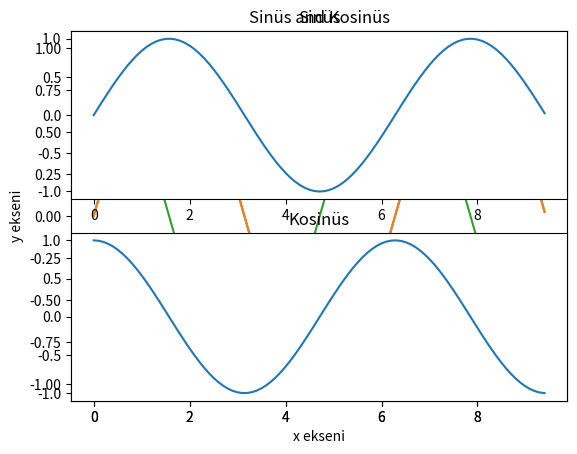

Reproduce this figure in Python.
import numpy as np
import matplotlib.pyplot as plt

# Sinüs eğrisinde her bir noktanın x ve y koordinatlarını hesaplayalım
x = np.arange(0, 3 * np.pi, 0.1) # 0'dan 3*pi'ye 0.1 aralıklı değerler
y = np.sin(x) # x değerlerinden sinüs değerlerini hesaplayalım

plt.plot(x, y) # ekranda gösterelim 

y_sin = np.sin(x)
y_cos = np.cos(x)

plt.plot(x, y_sin)
plt.plot(x, y_cos)
plt.xlabel('x ekseni')
plt.ylabel('y ekseni')
plt.title('Sinüs and Kosinüs')
plt.legend(['sinüs', 'kosinüs'])
plt.savefig('sincos.jpg') # çizimi resim dosyası olarak kaydedelim 

# Sinüs ve Kosinüs için x ve y koorinatlarını hesaplayalım
x = np.arange(0, 3 * np.pi, 0.1)
y_sin = np.sin(x)
y_cos = np.cos(x)

# Yükseklik: 2 ve Genişlik = 1 olarak tanımlayalım
# Yani en fazla 2 alt çizim gösterebiliriz.

# İlk alt çizimi (Sinüs) tanımlayalım
plt.subplot(2, 1, 1)
plt.plot(x, y_sin)
plt.title('Sinüs')

# İkinci alt çizimi (Kosinüs) tanımlayalım
plt.subplot(2, 1, 2)
plt.plot(x, y_cos)
plt.title('Kosinüs')

# Alt çizimleri ekranda gösterelim
plt.show()